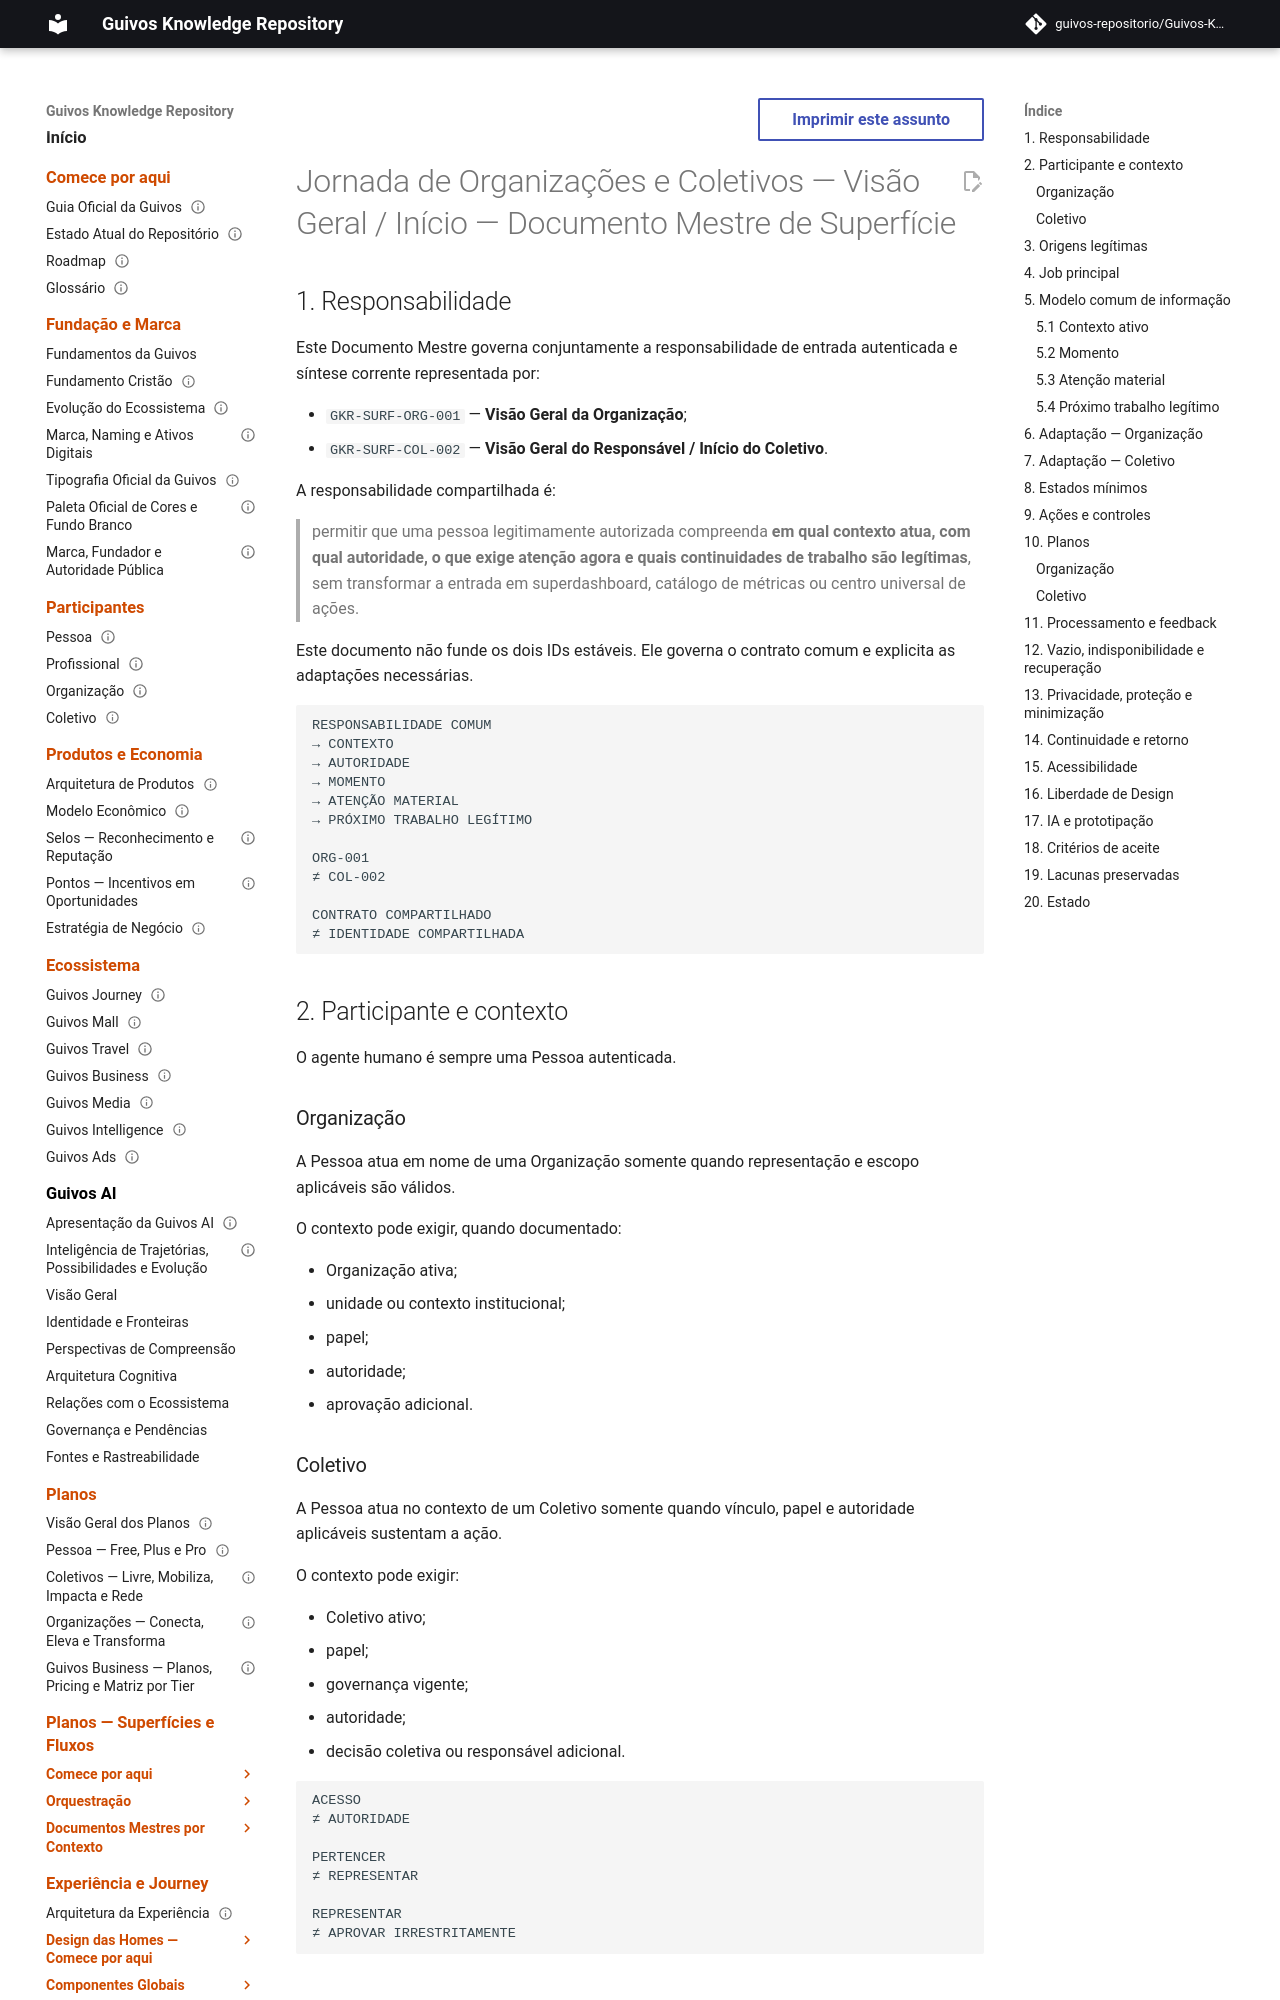

repository: guivos-repositorio/Guivos-Knowledge-Repository · page: experience-architecture/organizations-collectives-journey/overview-start-master/index.html · generator: mkdocs

---
id: GKR-UX-ORGCOL-OVERVIEW-MASTER-001
title: Jornada de Organizações e Coletivos — Visão Geral / Início — Documento Mestre de Superfície
status: draft
version: 0.1.0
owner: Arquitetura da Experiência da Guivos
last_updated: 2026-09-26
normative: false
maturity: functional_contract_candidate
depends_on:
  - GKR-UX-ORGCOL-JOURNEY-READ-FIRST-001
  - GKR-UX-ORGCOL-AUTH-JOBS-001
  - GKR-UX-ORGCOL-AUTH-IA-001
  - GKR-UX-ORGCOL-AUTH-SURFACE-MAP-001
  - GKR-UX-ORGCOL-AUTH-STATE-MAP-001
  - GKR-UX-ORGCOL-AUTH-PRIORITY-FLOWS-001
  - GKR-JOURNEY-SURFACE-REGISTRY-001
  - GKR-JOURNEY-TRANSITION-REGISTRY-001
related:
  - GKR-SURF-ORG-001
  - GKR-SURF-COL-002
  - GKR-JOURNEY-ORGANIZATION-001
  - GKR-JOURNEY-COLLECTIVE-001
---

# Jornada de Organizações e Coletivos — Visão Geral / Início — Documento Mestre de Superfície

## 1. Responsabilidade

Este Documento Mestre governa conjuntamente a responsabilidade de entrada autenticada e síntese corrente representada por:

- `GKR-SURF-ORG-001` — **Visão Geral da Organização**;
- `GKR-SURF-COL-002` — **Visão Geral do Responsável / Início do Coletivo**.

A responsabilidade compartilhada é:

> permitir que uma pessoa legitimamente autorizada compreenda **em qual contexto atua, com qual autoridade, o que exige atenção agora e quais continuidades de trabalho são legítimas**, sem transformar a entrada em superdashboard, catálogo de métricas ou centro universal de ações.

Este documento não funde os dois IDs estáveis. Ele governa o contrato comum e explicita as adaptações necessárias.

```text
RESPONSABILIDADE COMUM
→ CONTEXTO
→ AUTORIDADE
→ MOMENTO
→ ATENÇÃO MATERIAL
→ PRÓXIMO TRABALHO LEGÍTIMO

ORG-001
≠ COL-002

CONTRATO COMPARTILHADO
≠ IDENTIDADE COMPARTILHADA
```

## 2. Participante e contexto

O agente humano é sempre uma Pessoa autenticada.
